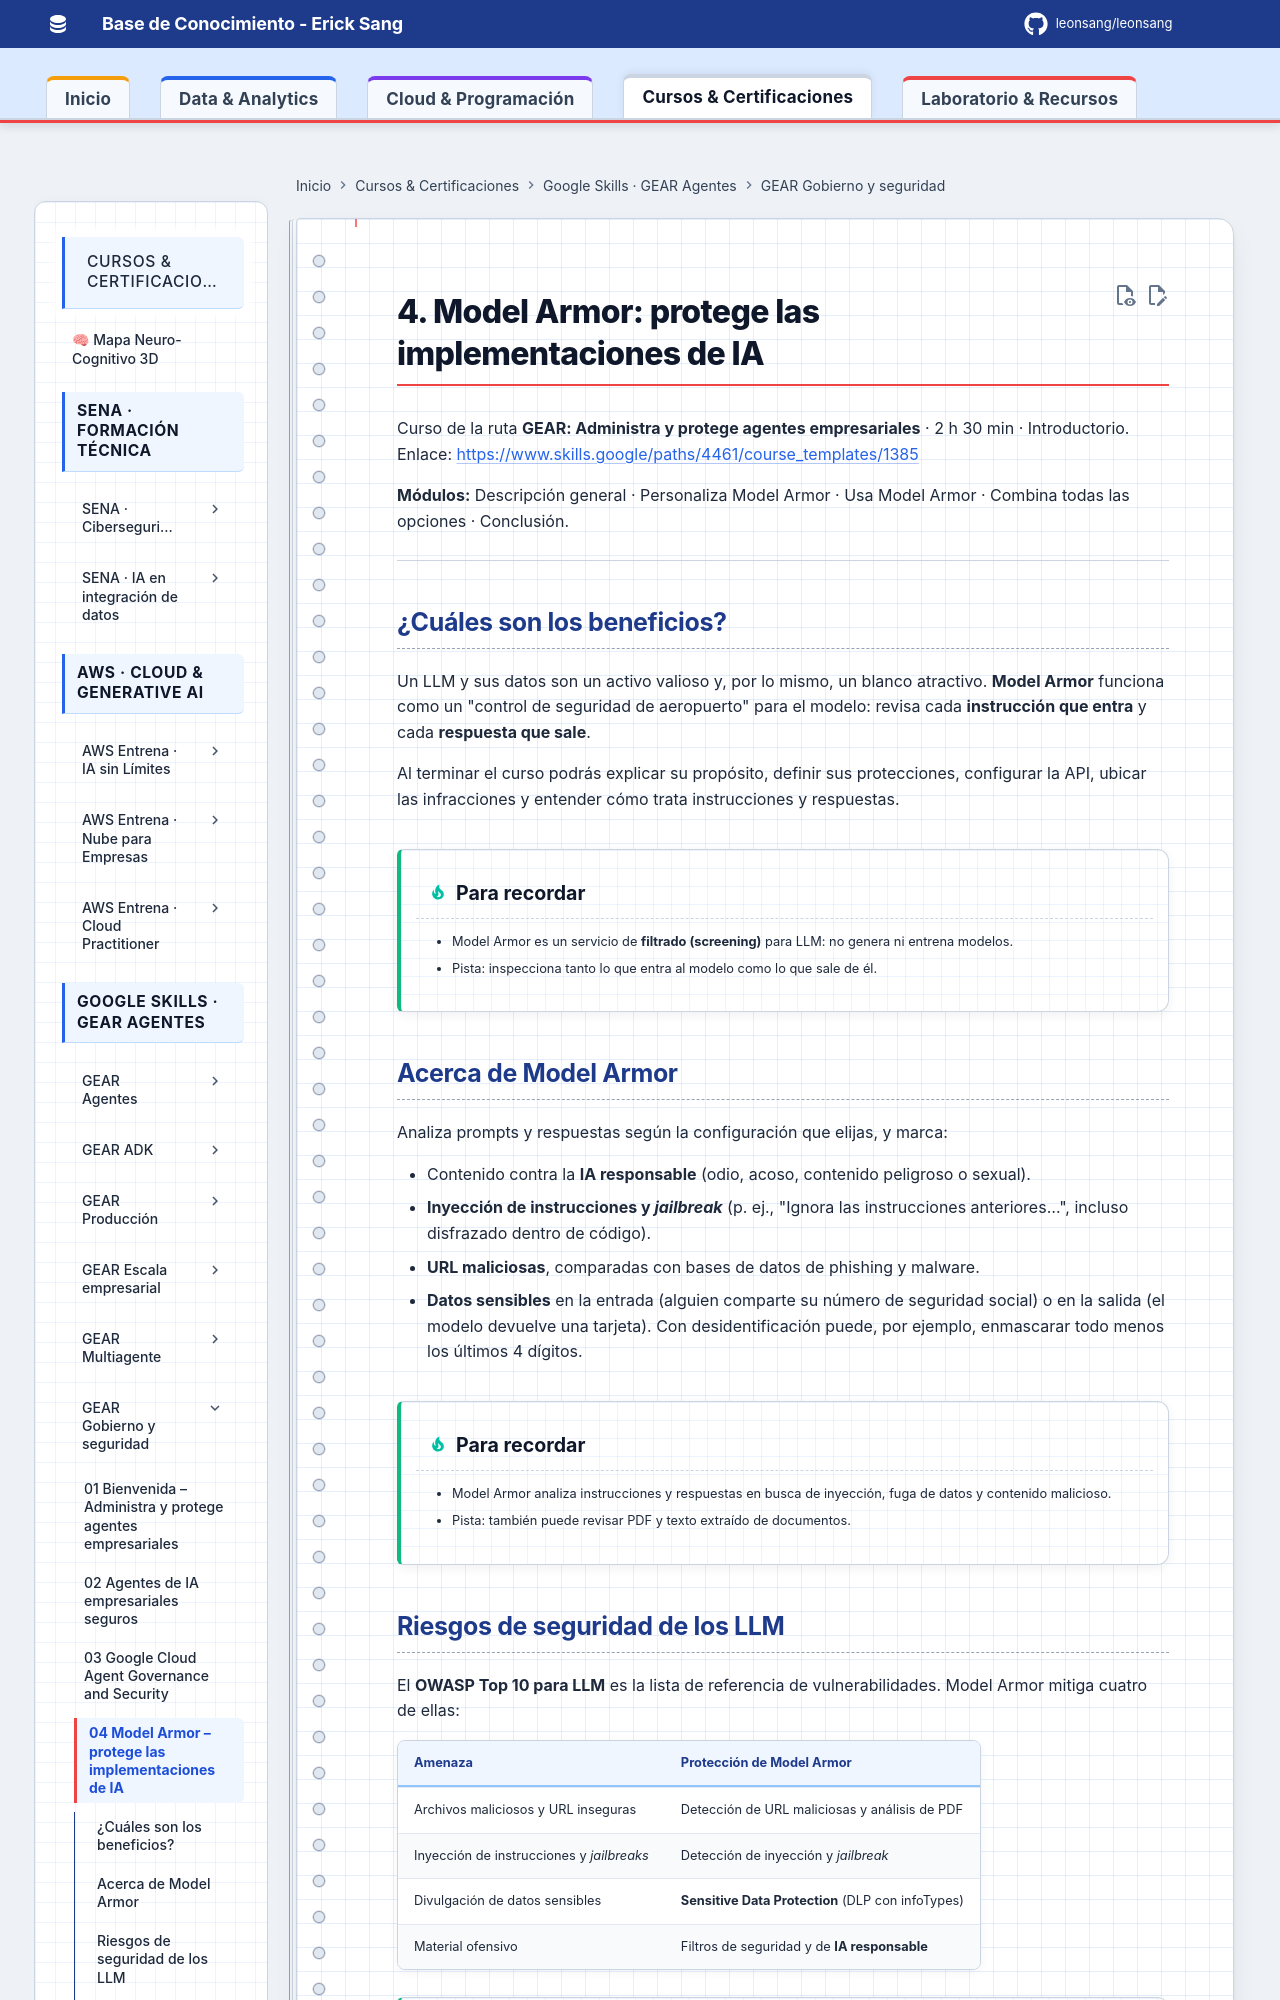

repository: Leonsang/Leonsang · page: cursos/google-gear-gobierno-seguridad/04-model-armor/index.html · generator: mkdocs

# 4. Model Armor: protege las implementaciones de IA

Curso de la ruta **GEAR: Administra y protege agentes empresariales** · 2 h 30 min · Introductorio.
Enlace: <https://www.skills.google/paths/4461/course_templates/1385>

**Módulos:** Descripción general · Personaliza Model Armor · Usa Model Armor · Combina todas las opciones · Conclusión.

---

## ¿Cuáles son los beneficios?

Un LLM y sus datos son un activo valioso y, por lo mismo, un blanco atractivo. **Model Armor** funciona como un "control de seguridad de aeropuerto" para el modelo: revisa cada **instrucción que entra** y cada **respuesta que sale**.

Al terminar el curso podrás explicar su propósito, definir sus protecciones, configurar la API, ubicar las infracciones y entender cómo trata instrucciones y respuestas.

!!! tip "Para recordar"
    - Model Armor es un servicio de **filtrado (screening)** para LLM: no genera ni entrena modelos.
    - Pista: inspecciona tanto lo que entra al modelo como lo que sale de él.

## Acerca de Model Armor

Analiza prompts y respuestas según la configuración que elijas, y marca:

- Contenido contra la **IA responsable** (odio, acoso, contenido peligroso o sexual).
- **Inyección de instrucciones y *jailbreak*** (p. ej., "Ignora las instrucciones anteriores…", incluso disfrazado dentro de código).
- **URL maliciosas**, comparadas con bases de datos de phishing y malware.
- **Datos sensibles** en la entrada (alguien comparte su número de seguridad social) o en la salida (el modelo devuelve una tarjeta). Con desidentificación puede, por ejemplo, enmascarar todo menos los últimos 4 dígitos.

!!! tip "Para recordar"
    - Model Armor analiza instrucciones y respuestas en busca de inyección, fuga de datos y contenido malicioso.
    - Pista: también puede revisar PDF y texto extraído de documentos.
